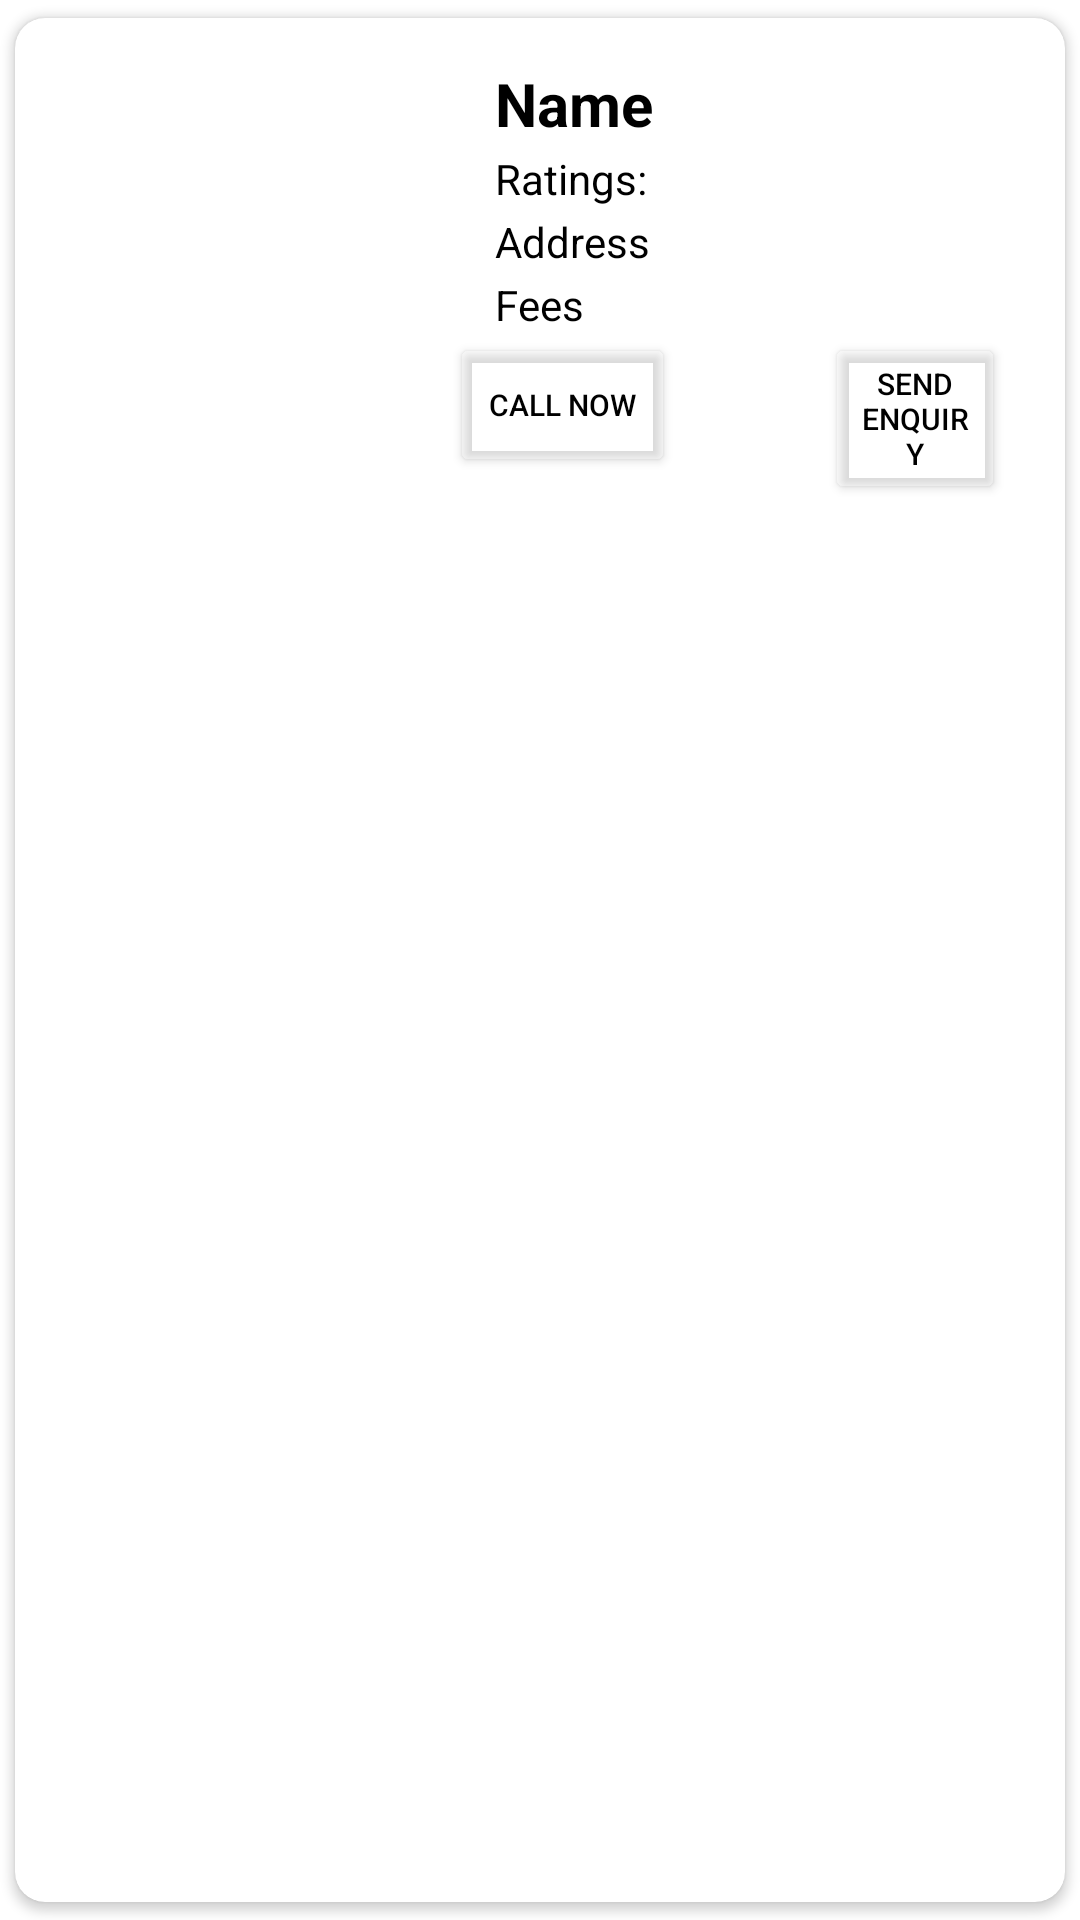

Here is an Android app screen rendered from its layout file. Give the layout XML and the strings, colors and styles it references.
<!-- AndroidManifest.xml: application theme Theme.Task -->
<!-- res/layout/merchantrecyclerview.xml -->
<?xml version="1.0" encoding="utf-8"?>
<androidx.cardview.widget.CardView xmlns:android="http://schemas.android.com/apk/res/android"
    xmlns:app="http://schemas.android.com/apk/res-auto"
    android:layout_width="match_parent"
    android:layout_height="wrap_content"
    android:elevation="5dp"
    app:cardCornerRadius="10dp"
    app:cardUseCompatPadding="true">

    <RelativeLayout
        android:layout_width="match_parent"
        android:layout_height="wrap_content"
        android:layout_margin="10dp">

        <ImageView
            android:id="@+id/img"
            android:layout_width="130dp"
            android:layout_height="130dp"
            android:layout_marginTop="10dp"
            android:scaleType="fitXY"
            android:src="@drawable/profile" />

        <TextView
            android:id="@+id/name"
            android:layout_width="match_parent"
            android:layout_height="wrap_content"
            android:layout_marginLeft="150dp"
            android:layout_marginTop="5dp"
            android:text="Name"
            android:textColor="@color/black"
            android:textSize="20dp"
            android:textStyle="bold" />

        <TextView
            android:id="@+id/rating"
            android:layout_width="match_parent"
            android:layout_height="wrap_content"
            android:layout_below="@id/name"
            android:layout_marginLeft="150dp"
            android:layout_marginTop="2dp"
            android:text="Ratings:"
            android:textColor="@color/black"
            android:textSize="14dp" />

        <TextView
            android:id="@+id/address"
            android:layout_width="match_parent"
            android:layout_height="wrap_content"
            android:layout_below="@id/rating"
            android:layout_marginLeft="150dp"
            android:layout_marginTop="2dp"
            android:text="Address"
            android:textColor="@color/black"
            android:textSize="14dp" />

        <TextView
            android:id="@+id/fees"
            android:layout_width="match_parent"
            android:layout_height="wrap_content"
            android:layout_below="@id/address"
            android:layout_marginLeft="150dp"
            android:layout_marginTop="2dp"
            android:text="Fees"
            android:textColor="@color/black"
            android:textSize="14dp" />

        <Button
            android:id="@+id/calln"
            android:layout_width="match_parent"
            android:layout_height="wrap_content"
            android:layout_below="@id/fees"
            android:layout_marginLeft="135dp"
            android:layout_marginRight="120dp"
            android:backgroundTint="#40FFFFFF"
            android:drawableLeft="@drawable/ic_baseline_call_24"
            android:text="call now"
            android:textColor="@color/black"
            android:textSize="10dp" />

        <Button
            android:id="@+id/senden"
            android:layout_width="match_parent"
            android:layout_height="wrap_content"
            android:layout_below="@id/fees"
            android:layout_marginLeft="260dp"
            android:layout_marginRight="10dp"
            android:backgroundTint="#40FFFFFF"
            android:text="send enquiry"
            android:textColor="@color/black"
            android:textSize="10dp" />


    </RelativeLayout>
</androidx.cardview.widget.CardView>
<!-- resources referenced by this layout -->
<resources>
  <color name="black">#FF000000</color>
  <style name="Theme.Task" parent="Theme.MaterialComponents.DayNight.DarkActionBar">
          
          <item name="colorPrimary">@color/purple_500</item>
          <item name="colorPrimaryVariant">@color/purple_700</item>
          <item name="colorOnPrimary">@color/white</item>
          
          <item name="colorSecondary">@color/teal_200</item>
          <item name="colorSecondaryVariant">@color/teal_700</item>
          <item name="colorOnSecondary">@color/black</item>
          
          <item name="android:statusBarColor" tools:targetApi="l">?attr/colorPrimaryVariant</item>
          
  
  
          
  
      </style>
  <color name="purple_500">#FF6200EE</color>
  <color name="purple_700">#FF3700B3</color>
  <color name="white">#FFFFFFFF</color>
  <color name="teal_200">#FF03DAC5</color>
  <color name="teal_700">#FF018786</color>
</resources>
